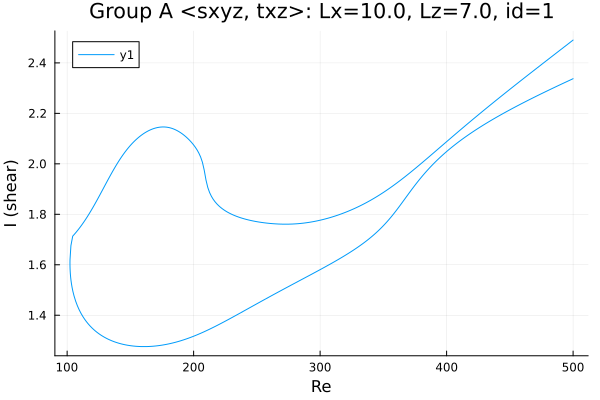

Values plotted in this chart, from the file beside it:
Re, shear
500.0, 2.337
498.8, 2.334
497.4, 2.331
496, 2.328
494.5, 2.325
493.1, 2.321
491.7, 2.318
490.3, 2.315
488.9, 2.311
487.5, 2.308
486.1, 2.305
484.6, 2.301
483.2, 2.298
481.8, 2.295
480.4, 2.291
479, 2.288
477.6, 2.284
476.2, 2.281
474.7, 2.277
473.3, 2.274
471.9, 2.27
470.5, 2.267
469.1, 2.263
467.7, 2.26
466.3, 2.256
464.8, 2.253
463.4, 2.249
462, 2.246
460.6, 2.242
459.2, 2.238
457.8, 2.235
456.4, 2.231
454.9, 2.227
453.5, 2.223
452.1, 2.22
450.7, 2.216
449.3, 2.212
447.9, 2.208
446.5, 2.204
445, 2.2
443.6, 2.196
442.2, 2.192
440.8, 2.188
439.4, 2.184
438, 2.18
436.6, 2.176
435.1, 2.172
433.7, 2.168
432.3, 2.164
430.9, 2.159
429.9, 2.156
428.5, 2.152
427.1, 2.147
425.7, 2.143
424.3, 2.138
422.9, 2.134
421.4, 2.129
420, 2.124
418.6, 2.12
418.1, 2.118
... 572 more rows
